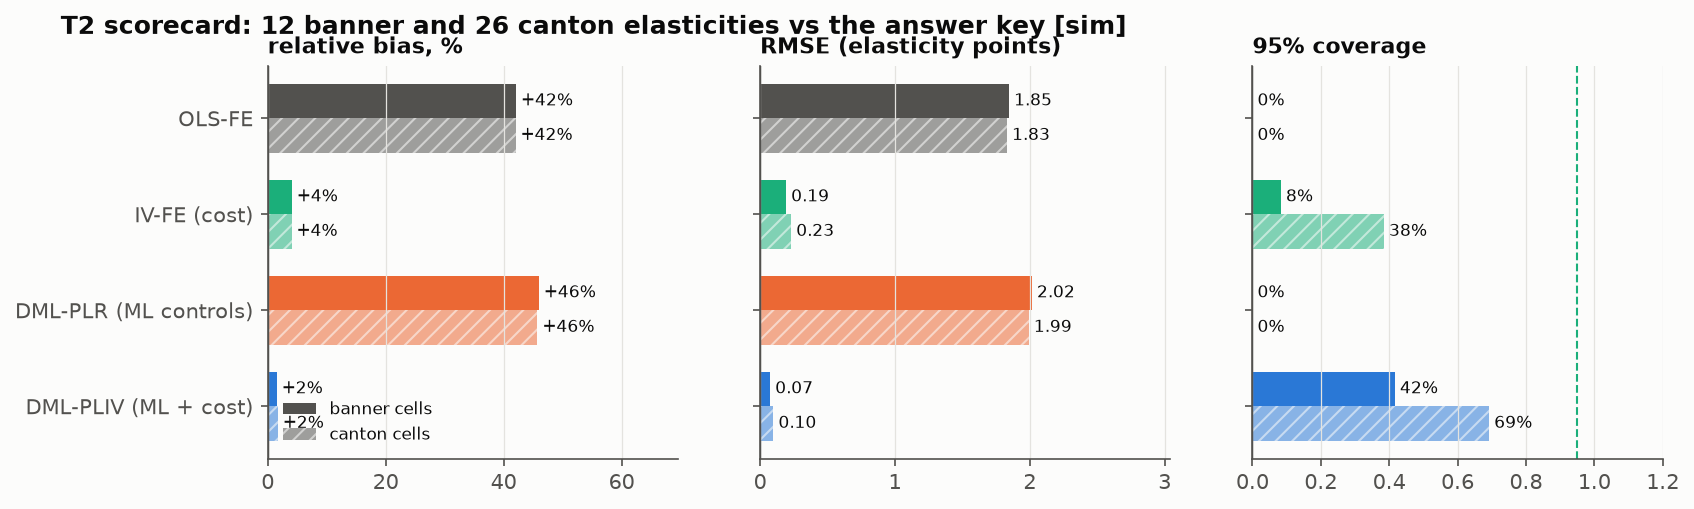

The data file committed next to this chart (first rows):
level, method, cells, bias, rmse, rel_bias_pct, coverage_95, mean_se
banner, DML-PLIV (ML + cost), 12.0, 0.0673, 0.0748, 1.517, 0.4167, 0.033
banner, DML-PLR (ML controls), 12.0, 2.016, 2.016, 45.96, 0.0, 0.0127
banner, IV-FE (cost), 12.0, 0.1794, 0.1931, 4.075, 0.0833, 0.0399
banner, OLS-FE, 12.0, 1.845, 1.846, 42.08, 0.0, 0.0154
canton, DML-PLIV (ML + cost), 26.0, 0.0737, 0.0988, 1.699, 0.6923, 0.0629
canton, DML-PLR (ML controls), 26.0, 1.991, 1.993, 45.72, 0.0, 0.032
canton, IV-FE (cost), 26.0, 0.1763, 0.2306, 4.024, 0.3846, 0.0798
canton, OLS-FE, 26.0, 1.83, 1.831, 42.01, 0.0, 0.0363
national, DML-PLIV (ML + cost), 1.0, 0.0771, 0.0771, 1.763, 0.0, 0.0083
national, DML-PLR (ML controls), 1.0, 2.028, 2.028, 46.38, 0.0, 0.0045
national, IV-FE (cost), 1.0, 0.2196, 0.2196, 5.022, 0.0, 0.0096
national, OLS-FE, 1.0, 1.858, 1.858, 42.49, 0.0, 0.005
